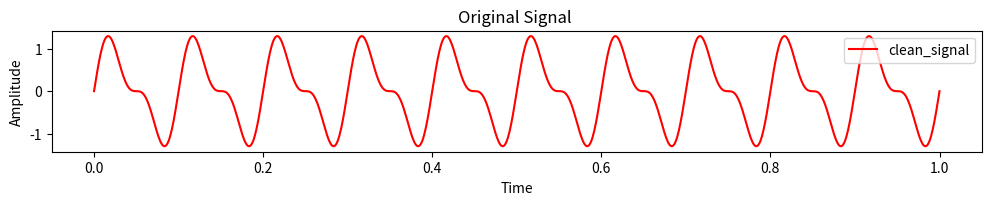
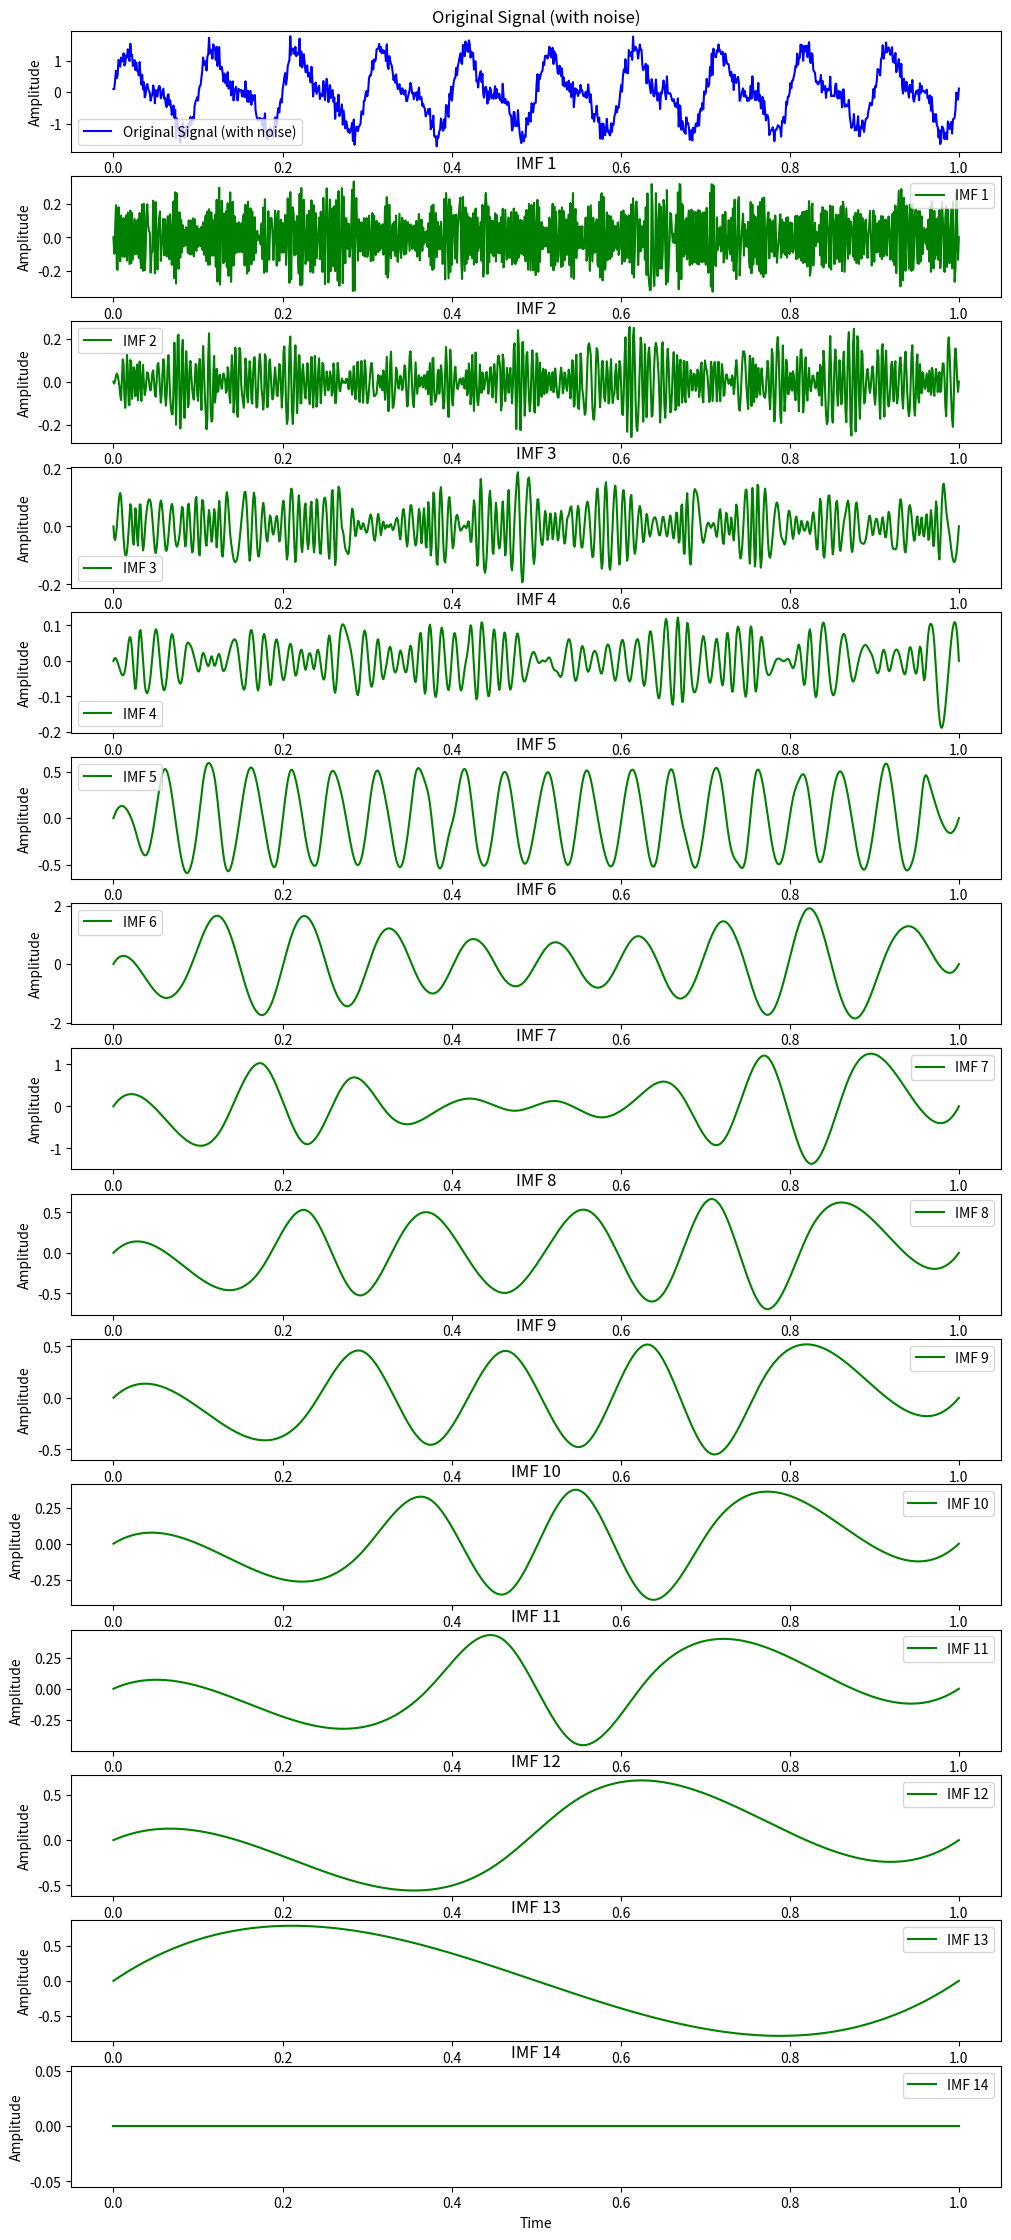
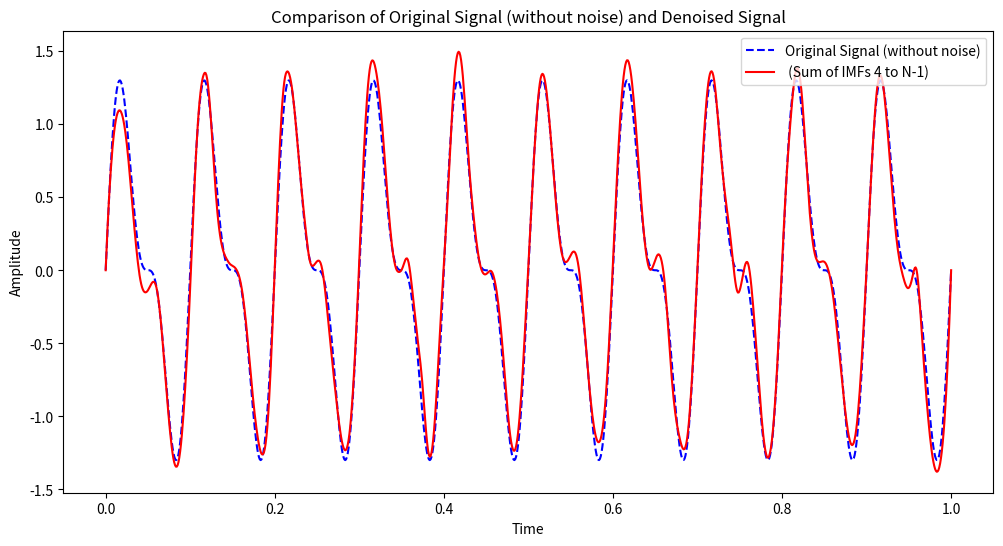

Python code for these plots, in order:
# -*- coding: utf-8 -*-
"""
Created on Sat Dec  7 23:01:01 2024

@author: saber.sh
"""
#need-library
import numpy as np
from scipy.interpolate import CubicSpline
import matplotlib.pyplot as plt
#
# Define the EMD function
def emd(signal, max_iterations=1000, stop_threshold=0.01):
    
    def is_monotonic(x):
        return np.all(np.diff(x) >= 0) or np.all(np.diff(x) <= 0)

    def compute_envelope(signal, extrema):
        t, values = extrema
        spline = CubicSpline(t, values)
        return spline(np.arange(len(signal)))

    # Initialize variables
    residual = signal.copy()
    imfs = []

    while not is_monotonic(residual):
        h = residual.copy()
        for _ in range(max_iterations):
            # Identify maxima and minima
            maxima = np.argwhere((h[1:-1] > h[:-2]) & (h[1:-1] > h[2:])).flatten() + 1
            minima = np.argwhere((h[1:-1] < h[:-2]) & (h[1:-1] < h[2:])).flatten() + 1

            # Boundary conditions for extrema
            if maxima.size == 0 or minima.size == 0:
                break
            maxima = np.insert(maxima, 0, 0) if maxima[0] != 0 else maxima
            minima = np.insert(minima, 0, 0) if minima[0] != 0 else minima
            maxima = np.append(maxima, len(h) - 1) if maxima[-1] != len(h) - 1 else maxima
            minima = np.append(minima, len(h) - 1) if minima[-1] != len(h) - 1 else minima

            # Calculate upper and lower envelopes
            upper_envelope = compute_envelope(h, (maxima, h[maxima]))
            lower_envelope = compute_envelope(h, (minima, h[minima]))

            # Compute the mean of the envelopes
            mean_envelope = (upper_envelope + lower_envelope) / 2

            # Update h
            prev_h = h.copy()
            h -= mean_envelope

            #  stop inner loop
            if np.linalg.norm(h - prev_h) < stop_threshold:
                break

        # Save_IMF
        if maxima.size > 0 and minima.size > 0:
            imfs.append(h)

        # Update residual
        residual -= h

    # Append residual as the last IMF
    imfs.append(residual)

    return imfs

# Example usage
if __name__ == "__main__":
    # Set random seed for reproducibility
    np.random.seed(42)

    # Generate a sample signal (e.g., a combination of sinusoids)
    t = np.linspace(0, 1, 1000)
    clean_signal = np.sin(2 * np.pi * 10 * t) + 0.5 * np.sin(2 * np.pi * 20 * t)
    signal = clean_signal + 0.2 * np.random.randn(len(t))

    # Perform EMD
    imfs = emd(signal)

    # Plot results
    import matplotlib.pyplot as plt
    
    plt.figure(figsize=(12, len(imfs) * 2))

    plt.subplot(len(imfs) + 1, 1, 1)
    plt.plot(t, clean_signal, label="clean_signal", color="red")
    plt.title("Original Signal ")
    plt.xlabel("Time")
    plt.ylabel("Amplitude")
    plt.legend()
    
    
    plt.figure(figsize=(12, len(imfs) * 2))

    plt.subplot(len(imfs) + 1, 1, 1)
    plt.plot(t, signal, label="Original Signal (with noise)", color="blue")
    plt.title("Original Signal (with noise)")
    plt.xlabel("Time")
    plt.ylabel("Amplitude")
    plt.legend()

    for i, imf in enumerate(imfs):
        plt.subplot(len(imfs) + 1, 1, i + 2)
        plt.plot(t, imf, label=f"IMF {i + 1}", color="green")
        plt.title(f"IMF {i + 1}")
        plt.xlabel("Time")
        plt.ylabel("Amplitude")
        plt.legend()

    # Combine IMFs from the four to the second last
    denoised_signal = np.sum(imfs[4:-1], axis=0)

    # Plot clean signal vs. denoised signal
    plt.figure(figsize=(12, 6))
    plt.plot(t, clean_signal, label="Original Signal (without noise)", color="blue", linestyle="--")
    plt.plot(t, denoised_signal, label=" (Sum of IMFs 4 to N-1)", color="red")
    plt.title("Comparison of Original Signal (without noise) and Denoised Signal")
    plt.xlabel("Time")
    plt.ylabel("Amplitude")
    plt.legend()
    plt.show()


